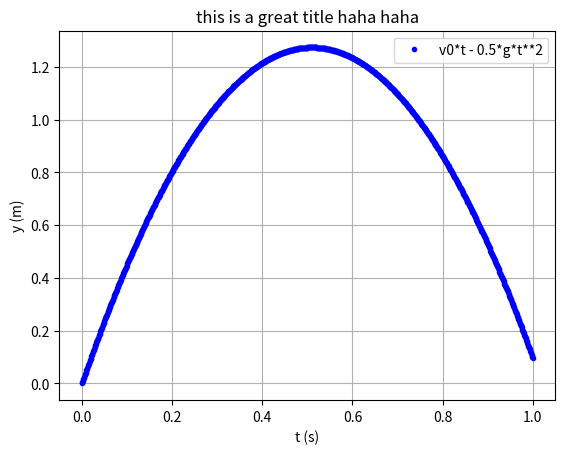

Source code (Python):
import numpy as np

x = np.array([1, 4, 9, 16, 25])
print(x)
print(x[4])
print(len(x))

t = np.array([0, 0.001, 0.002, 0.003, ...])
print(t)

t = np.linspace(0, 1, num=1001)
print(t)


import numpy as np

v0 = 5
g = 9.81
t = np.linspace(0, 1, num=1001)

y = v0*t - 0.5*g*t**2
print(y)

import matplotlib. pyplot as plt
v0 = 5
g = 9.81
t = np.linspace(0, 1, num=1001)

y = v0*t - 0.5*g*t**2
plt.plot(t, y,  'b.')
plt.xlabel('t (s)')
plt.ylabel('y (m)')
plt.title('this is a great title haha haha')
plt.grid('on')
plt.legend(['v0*t - 0.5*g*t**2'])
plt.show()



